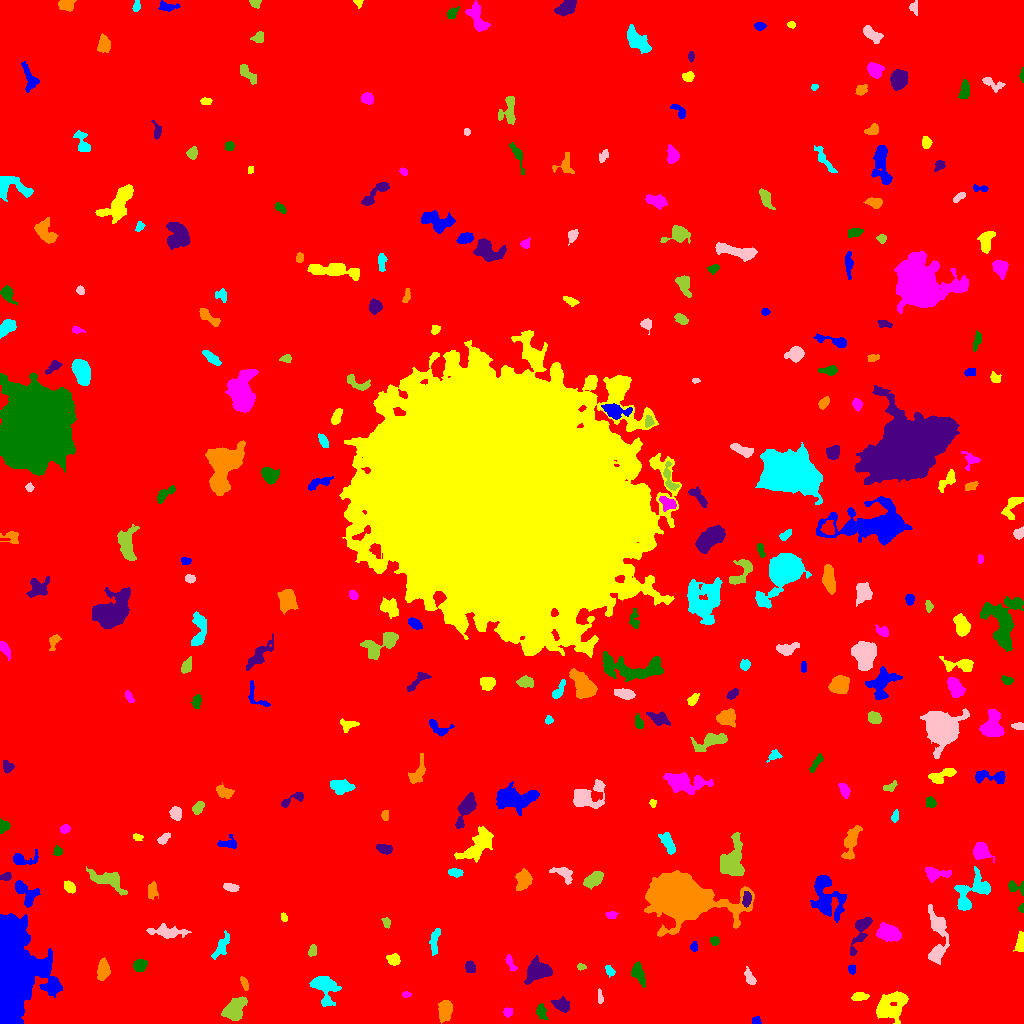

The table this chart was drawn from, first rows:
ID, X, Y, A, B, theta, total_flux, mu_max, mu_median, mu_mean, R_fwhm, R_e, R10, R90, x_start, x_end, y_start, y_end, area, greylevel
0, 526.1, 496.3, 300.4, 295.2, 1.542, 2287426, 14.0, 2.0, 2.576, 122.7, 248.9, 94.28, 402.9, 0, 1023, 0, 1023, 887987, 2.576
1, 756.1, 2.546, 2.298, 1.987, 0.2822, 174.0, 5.0, 3.0, 2.636, 3.478, 2.646, 0.9772, 3.949, 752, 761, 0, 7, 66, 8.636
2, 890.1, 16.41, 8.442, 6.26, 0.656, 2970, 14.0, 4.0, 4.619, 5.836, 7.838, 2.706, 12.57, 876, 908, 0, 32, 643, 9.619
3, 507.7, 11.32, 2.243, 2.123, 1.262, 282.0, 7.0, 4.0, 3.525, 3.742, 2.877, 1.128, 4.334, 503, 512, 6, 16, 80, 10.53
4, 541.2, 11.83, 3.676, 2.332, -1.344, 413.0, 7.0, 3.0, 3.015, 4.029, 3.568, 1.382, 5.67, 536, 548, 4, 20, 137, 10.01
5, 561.9, 18.23, 4.007, 2.898, -0.4072, 688.0, 8.0, 3.0, 3.492, 5.14, 4.184, 1.596, 6.794, 551, 569, 11, 27, 197, 9.492
6, 445, 13.87, 4.962, 3.007, 1.362, 1128, 10.0, 4.0, 4.178, 6.024, 4.886, 1.871, 7.611, 438, 452, 0, 23, 270, 10.18
7, 323.9, 35.73, 8.489, 5.522, -1.056, 2041, 12.0, 4.0, 4.261, 6.18, 6.864, 2.585, 10.84, 309, 341, 17, 47, 479, 9.261
8, 599.7, 26.23, 3.613, 1.064, -1.472, 137.0, 5.0, 2.0, 1.903, 2.706, 2.257, 0.7979, 3.7, 598, 603, 20, 35, 72, 8.903
9, 234.3, 13.3, 6.076, 4.101, 0.9605, 2004, 15.0, 4.0, 4.888, 4.951, 5.863, 2.185, 9.541, 221, 247, 3, 27, 410, 10.89
10, 792.8, 18.54, 13.06, 7.043, -0.6058, 2784, 10.0, 4.0, 4.296, 9.062, 8.195, 3.141, 12.69, 764, 806, 0, 37, 648, 9.296
11, 10.28, 53.17, 23.81, 10.53, -1.551, 70950, 83.0, 11.0, 18.34, 12.8, 14.76, 5.499, 26.74, 0, 62, 0, 110, 3869, 23.34
12, 859.8, 27.13, 4.024, 1.969, 0.03856, 396.0, 6.0, 3.0, 3.07, 5.171, 3.656, 1.493, 5.412, 851, 869, 23, 31, 129, 10.07
13, 406.1, 29.14, 2.045, 1.379, 0.007747, 164.0, 7.0, 3.0, 3.154, 2.523, 2.034, 0.7979, 3.29, 402, 411, 26, 32, 52, 9.154
14, 637.9, 50.49, 5.429, 2.664, -1.154, 1455, 15.0, 6.0, 6.438, 4.951, 4.478, 1.784, 7.291, 631, 645, 36, 62, 226, 11.44
15, 537.9, 52.42, 5.927, 4.35, 0.3206, 1738, 10.0, 3.0, 3.914, 7.247, 5.971, 2.394, 9.69, 524, 552, 39, 68, 444, 9.914
16, 244.5, 39.85, 3.595, 1.548, -1.195, 235.0, 5.0, 2.0, 2.64, 3.7, 2.985, 1.128, 4.652, 240, 248, 33, 47, 89, 9.64
17, 609.9, 52.65, 2.782, 1.788, -0.8854, 227.0, 5.0, 2.0, 2.609, 3.613, 2.821, 1.128, 4.442, 605, 615, 46, 58, 87, 8.609
18, 749.9, 44.92, 3.817, 1.996, -1.097, 331.0, 7.0, 2.0, 2.47, 3.478, 3.241, 1.262, 5.232, 744, 756, 39, 57, 134, 9.47
19, 580.8, 56.71, 2.074, 1.421, 0.00113, 106.0, 5.0, 2.0, 1.927, 2.394, 2.111, 0.7979, 3.338, 577, 586, 53, 60, 55, 10.93
20, 794.2, 58.16, 7.36, 1.633, 1.501, 358.0, 6.0, 2.0, 2.28, 4.26, 3.656, 1.382, 6.05, 790, 799, 40, 69, 157, 8.28
21, 851.9, 54.28, 2.201, 1.828, -1.524, 247.0, 8.0, 4.0, 3.58, 3.385, 2.585, 0.9772, 3.989, 848, 855, 49, 59, 69, 11.58
22, 393.6, 63.75, 2.946, 2.323, -0.3922, 364.0, 7.0, 3.0, 2.657, 3.742, 3.338, 1.262, 5.262, 386, 400, 58, 70, 137, 9.657
23, 510.2, 60.93, 4.737, 1.773, -1.106, 301.0, 6.0, 2.0, 2.813, 4.107, 3.29, 1.262, 5.202, 505, 517, 53, 69, 107, 8.813
24, 139.7, 57.54, 3.045, 2.707, 0.6101, 688.0, 13.0, 4.0, 4.354, 3.29, 3.568, 1.262, 5.89, 133, 147, 52, 64, 158, 11.35
25, 469.7, 56.53, 2.548, 2.318, -0.9405, 494.0, 12.0, 3.0, 4.296, 3.338, 3.038, 1.128, 5.015, 465, 475, 51, 63, 115, 10.3
26, 103, 52.91, 4.507, 2.563, 1.479, 1188, 13.0, 4.0, 5.143, 4.983, 4.26, 1.693, 6.956, 97, 110, 43, 66, 231, 11.14
27, 434.5, 82.38, 7.318, 2.057, 1.441, 690.0, 7.0, 4.0, 3.613, 5.642, 4.478, 1.784, 6.77, 429, 440, 68, 95, 191, 8.613
28, 937.2, 84, 16.2, 4.458, -1.551, 2688, 13.0, 4.0, 4.541, 6.024, 7.225, 2.646, 11.97, 928, 949, 59, 119, 592, 9.541
29, 312, 72.65, 3.122, 1.884, 1.38, 214.0, 5.0, 2.0, 2.378, 3.656, 3.09, 1.128, 4.618, 308, 316, 67, 79, 90, 9.378
30, 330, 71.26, 3.67, 2.073, -1.259, 339.0, 6.0, 3.0, 2.628, 4.618, 3.478, 1.382, 5.352, 325, 335, 64, 80, 129, 9.628
31, 693.7, 76.81, 2.466, 1.594, 1.469, 172.0, 5.0, 2.0, 2.529, 3.038, 2.394, 0.9772, 3.949, 690, 697, 72, 82, 68, 8.529
32, 1020, 80.95, 4.719, 1.939, 1.446, 439.0, 7.0, 3.0, 2.946, 4.068, 3.613, 1.493, 5.809, 1013, 1023, 72, 92, 149, 8.946
33, 887.3, 91.21, 5.105, 3.474, -0.2039, 2610, 20.0, 6.0, 7.373, 6.077, 5.202, 2.034, 8.556, 876, 901, 82, 101, 354, 13.37
34, 714.9, 82.51, 2.157, 2.098, -1.096, 205.0, 5.0, 2.0, 2.628, 3.478, 2.706, 1.128, 4.26, 710, 719, 78, 87, 78, 8.628
35, 860.6, 92.19, 11.62, 3.121, 1.179, 845.0, 7.0, 2.0, 2.464, 5.14, 5.499, 2.034, 8.74, 850, 872, 68, 106, 343, 8.464
36, 678.8, 127.9, 14, 9.135, -0.2157, 77380, 147.0, 11.0, 24.28, 9.624, 11.66, 4.297, 22.18, 644, 754, 87, 153, 3187, 29.28
37, 221.2, 76.71, 7.22, 2.43, 1.034, 421.0, 4.0, 2.0, 1.838, 6.308, 4.72, 1.784, 7.632, 211, 229, 64, 93, 229, 7.838
38, 165.7, 91.64, 9.414, 2.616, -0.06791, 722.0, 6.0, 2.0, 2.149, 5.836, 5.441, 2.034, 8.992, 146, 191, 85, 100, 336, 8.149
39, 386.3, 101.1, 2.63, 1.897, -1.253, 160.0, 4.0, 2.0, 2.105, 4.222, 2.706, 0.9772, 4.184, 381, 390, 95, 106, 76, 8.105
40, 312.1, 111.1, 3.061, 2.617, 0.98, 443.0, 7.0, 3.0, 3.034, 4.297, 3.568, 1.382, 5.67, 305, 317, 104, 118, 146, 9.034
41, 825.6, 127.7, 11.83, 6.894, -1.214, 3554, 11.0, 3.0, 4.454, 8.63, 8.215, 3.29, 13.88, 810, 846, 101, 148, 798, 9.454
42, 283.9, 106, 2.163, 1.459, -1.133, 131.0, 5.0, 2.0, 2.382, 2.706, 2.257, 0.7979, 3.478, 281, 287, 102, 111, 55, 10.38
43, 611.5, 108.4, 2.728, 1.776, -0.0555, 181.0, 4.0, 2.0, 2.291, 4.222, 2.821, 1.128, 4.146, 605, 618, 105, 112, 79, 8.291
44, 1022, 115.2, 2.167, 1.305, 1.455, 169.0, 8.0, 4.0, 3.756, 2.764, 2.034, 0.7979, 3.141, 1018, 1023, 111, 120, 45, 9.756
45, 746.7, 124.4, 3.767, 2.032, 1.463, 524.0, 8.0, 4.0, 4.26, 4.853, 3.568, 1.493, 5.441, 742, 751, 116, 132, 123, 15.26
46, 152.1, 133, 3.996, 2.366, 1.492, 360.0, 6.0, 2.0, 2.416, 4.787, 3.909, 1.382, 5.863, 148, 158, 124, 142, 149, 8.416
47, 972.8, 131.4, 11.74, 6.353, 0.7127, 1905, 8.0, 3.0, 3.218, 8.234, 7.114, 2.764, 11.55, 954, 990, 113, 157, 592, 9.218
48, 231.3, 135.9, 3.923, 1.817, -0.1567, 245.0, 5.0, 2.0, 2.094, 3.7, 3.432, 1.262, 5.323, 223, 239, 132, 140, 117, 8.094
49, 593.2, 143.5, 5.003, 2.706, 0.5261, 837.0, 7.0, 3.0, 3.416, 5.997, 4.687, 1.871, 7.356, 583, 603, 134, 152, 245, 10.42
50, 784, 139.2, 1.883, 1.607, 1.035, 163.0, 8.0, 2.0, 2.964, 2.326, 2.111, 0.7979, 3.568, 780, 787, 135, 143, 55, 9.964
51, 23.93, 131.9, 7.499, 3.221, -0.8744, 1086, 13.0, 3.0, 3.321, 3.909, 4.549, 1.693, 7.695, 15, 40, 116, 143, 327, 12.32
52, 69.51, 136.4, 3.143, 2.172, -0.8051, 358.0, 7.0, 3.0, 2.911, 3.785, 3.338, 1.262, 5.323, 64, 75, 130, 143, 123, 11.91
53, 935.6, 150.2, 6.818, 2.499, -0.03426, 490.0, 6.0, 2.0, 2.033, 5.078, 4.297, 1.596, 7.001, 925, 951, 141, 156, 241, 10.03
54, 1016, 136.3, 5.455, 2.799, -0.3139, 475.0, 8.0, 3.0, 3.369, 4.37, 3.478, 1.382, 5.614, 1008, 1023, 128, 143, 141, 9.369
55, 5.852, 146.7, 2.978, 1.908, 0.253, 264.0, 6.0, 3.0, 3.143, 4.222, 3.038, 1.262, 4.652, 0, 11, 143, 151, 84, 11.14
56, 523.3, 142.9, 4.862, 3.254, 1.348, 944.0, 8.0, 3.0, 3.483, 6.383, 4.983, 1.954, 7.715, 515, 532, 133, 155, 271, 14.48
57, 455.4, 150.9, 3.565, 1.871, -0.1282, 328.0, 7.0, 3.0, 2.903, 3.432, 3.29, 1.262, 5.171, 448, 463, 146, 155, 113, 10.9
58, 563.9, 150.2, 5.51, 3.018, -0.486, 574.0, 7.0, 2.0, 2.773, 4.442, 4.26, 1.596, 6.956, 549, 572, 139, 156, 207, 8.773
59, 107.6, 143.8, 9.516, 3.662, -0.3494, 1447, 10.0, 3.0, 3.365, 6.103, 6.077, 2.326, 9.901, 86, 127, 128, 157, 430, 9.365
... 253 more rows
